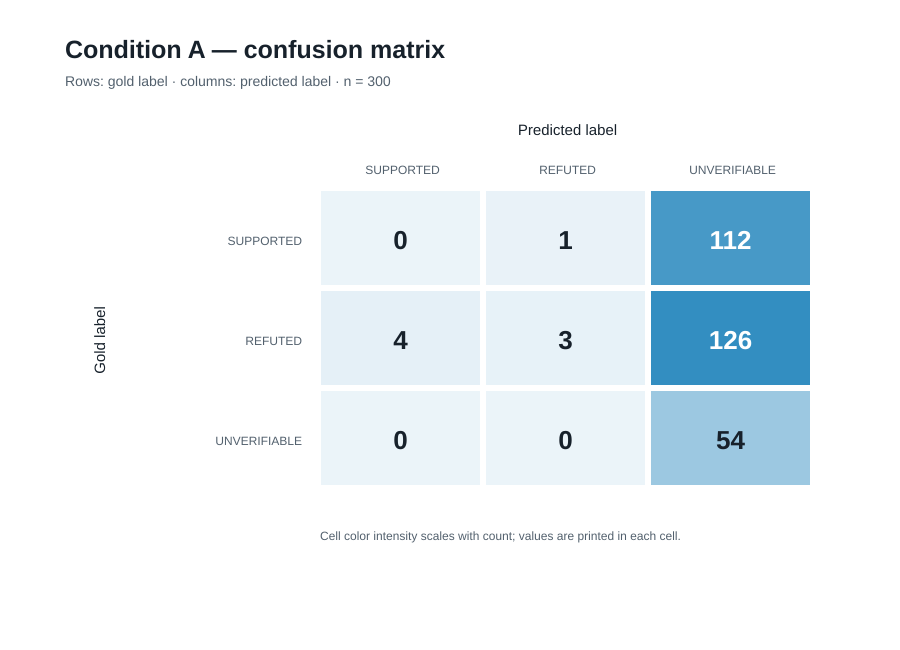

The table this chart was drawn from, first rows:
gold_label, SUPPORTED, REFUTED, UNVERIFIABLE
SUPPORTED, 0, 1, 112
REFUTED, 4, 3, 126
UNVERIFIABLE, 0, 0, 54
